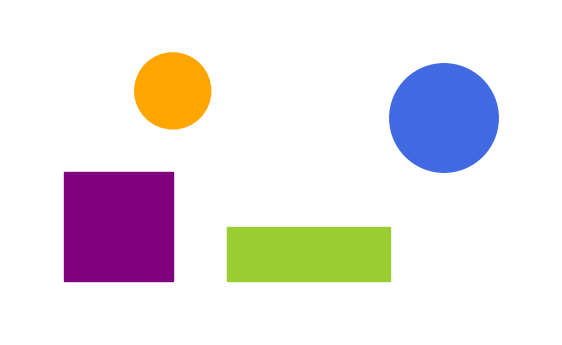

Generate this figure with matplotlib:
import matplotlib.pyplot as plt
from matplotlib.patches import Circle, Rectangle

fig, ax = plt.subplots(figsize=(7, 4.5))
ax.set(xlim=(0, 10), ylim=(0, 6), aspect="equal")
ax.axis("off")

ax.add_patch(Rectangle((1, 1), 2, 2, color="purple"))
ax.add_patch(Rectangle((4, 1), 3, 1, color="yellowgreen"))
ax.add_patch(Circle((3, 4.5), 0.7, color="orange"))
ax.add_patch(Circle((8, 4), 1, color="royalblue"))
plt.show()
